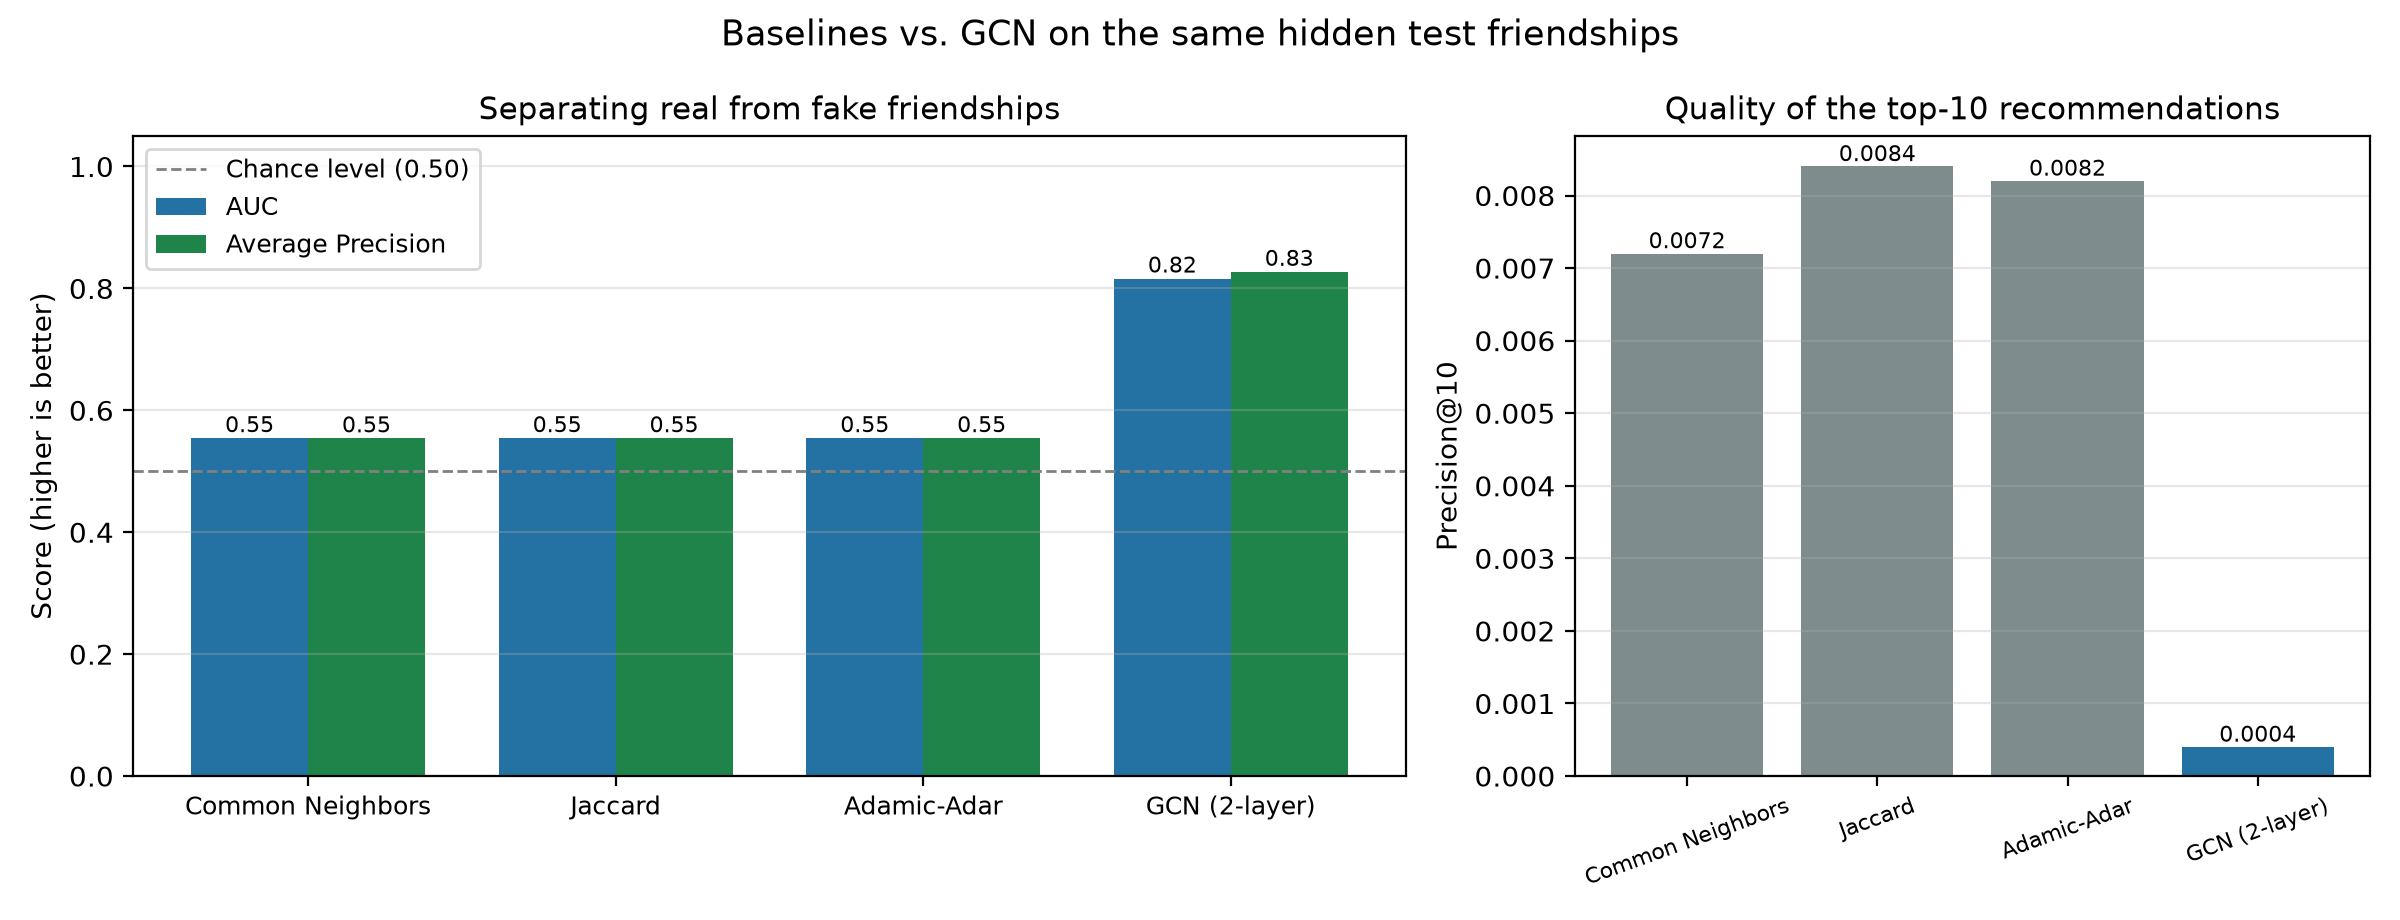

The data file committed next to this chart (first rows):
Method, AUC, AP, Precision@10
Common Neighbors, 0.5541, 0.5538, 0.0072
Jaccard, 0.5541, 0.554, 0.0084
Adamic-Adar, 0.5541, 0.5541, 0.0082
GCN (2-layer), 0.816, 0.827, 0.0004
